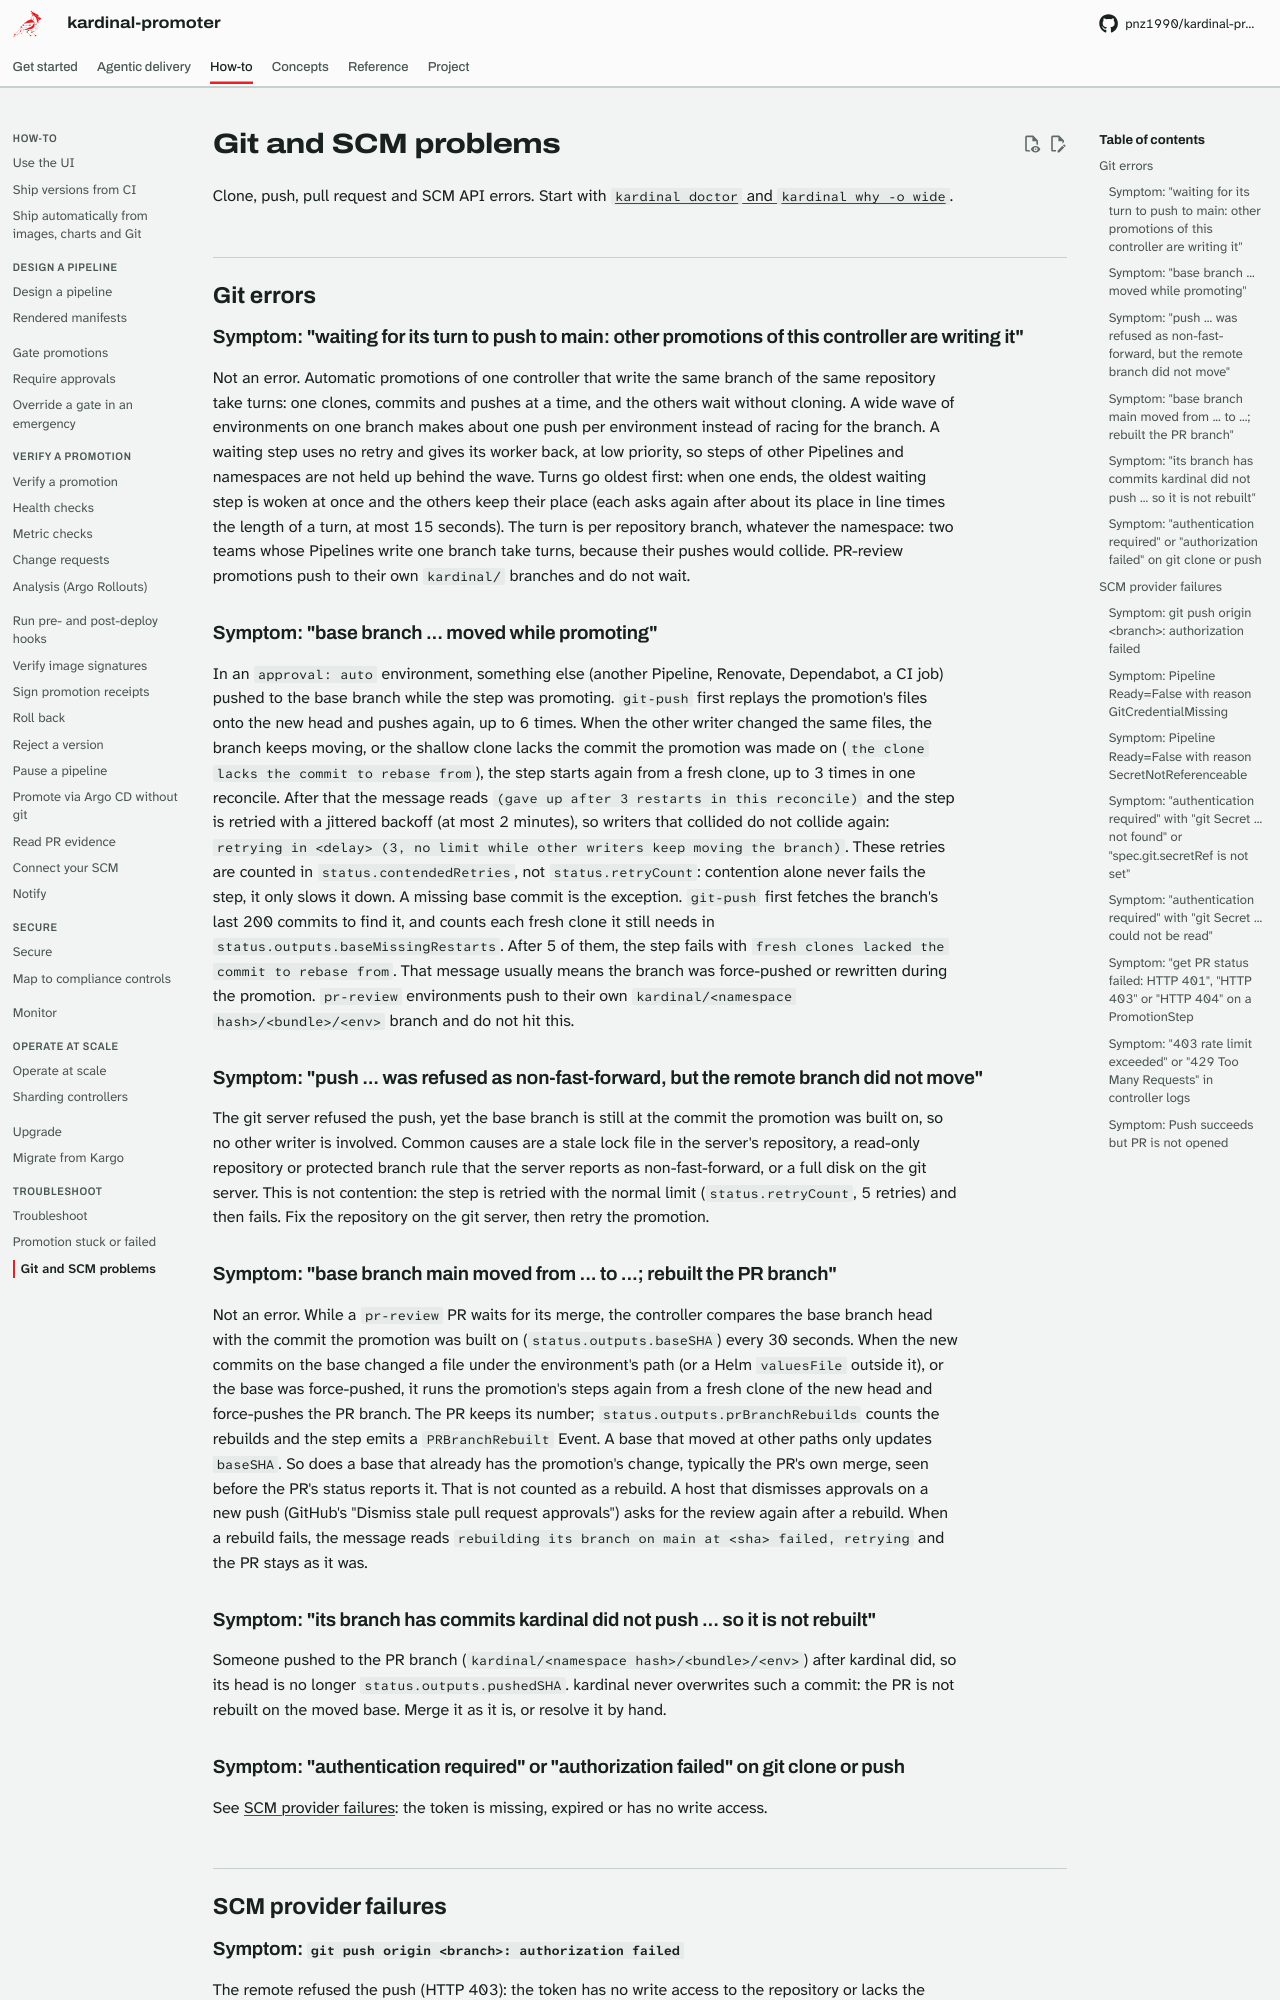

repository: pnz1990/kardinal-promoter · page: troubleshoot-git/index.html · generator: mkdocs

# Git and SCM problems

Clone, push, pull request and SCM API errors. Start with
[`kardinal doctor` and `kardinal why -o wide`](troubleshooting.md#start-here-kardinal-doctor).

## Git errors

### Symptom: "waiting for its turn to push to main: other promotions of this controller are writing it"

Not an error. Automatic promotions of one controller that write the same
branch of the same repository take turns: one clones, commits and pushes at a
time, and the others wait without cloning. A wide wave of environments
on one branch makes about one push per environment instead of racing for the
branch. A waiting step uses no retry and gives its worker back, at low priority,
so steps of other Pipelines and namespaces are not held up behind the wave. Turns go oldest first: when one ends, the oldest waiting step is woken at once
and the others keep their place (each asks again after about its place in line
times the length of a turn, at most 15 seconds). The turn is per repository
branch, whatever the namespace: two teams whose Pipelines write one branch take
turns, because their pushes would collide. PR-review promotions push to their
own `kardinal/` branches and do not wait.

### Symptom: "base branch ... moved while promoting"

In an `approval: auto` environment, something else (another Pipeline, Renovate, Dependabot, a CI job) pushed to the base branch while the step was promoting. `git-push` first replays the promotion's files onto the new head and pushes again, up to 6 times. When the other writer changed the same files, the branch keeps moving, or the shallow clone lacks the commit the promotion was made on (`the clone lacks the commit to rebase from`), the step starts again from a fresh clone, up to 3 times in one reconcile. After that the message reads `(gave up after 3 restarts in this reconcile)` and the step is retried with a jittered backoff (at most 2 minutes), so writers that collided do not collide again: `retrying in <delay> (3, no limit while other writers keep moving the branch)`. These retries are counted in `status.contendedRetries`, not `status.retryCount`: contention alone never fails the step, it only slows it down. A missing base commit is the exception. `git-push` first fetches the branch's last 200 commits to find it, and counts each fresh clone it still needs in `status.outputs.baseMissingRestarts`. After 5 of them, the step fails with `fresh clones lacked the commit to rebase from`. That message usually means the branch was force-pushed or rewritten during the promotion. `pr-review` environments push to their own `kardinal/<namespace hash>/<bundle>/<env>` branch and do not hit this.

### Symptom: "push ... was refused as non-fast-forward, but the remote branch did not move"

The git server refused the push, yet the base branch is still at the commit the promotion was built on, so no other writer is involved. Common causes are a stale lock file in the server's repository, a read-only repository or protected branch rule that the server reports as non-fast-forward, or a full disk on the git server. This is not contention: the step is retried with the normal limit (`status.retryCount`, 5 retries) and then fails. Fix the repository on the git server, then retry the promotion.

### Symptom: "base branch main moved from ... to ...; rebuilt the PR branch"

Not an error. While a `pr-review` PR waits for its merge, the controller compares the base branch head with the commit the promotion was built on (`status.outputs.baseSHA`) every 30 seconds. When the new commits on the base changed a file under the environment's path (or a Helm `valuesFile` outside it), or the base was force-pushed, it runs the promotion's steps again from a fresh clone of the new head and force-pushes the PR branch. The PR keeps its number; `status.outputs.prBranchRebuilds` counts the rebuilds and the step emits a `PRBranchRebuilt` Event. A base that moved at other paths only updates `baseSHA`. So does a base that already has the promotion's change, typically the PR's own merge, seen before the PR's status reports it. That is not counted as a rebuild. A host that dismisses approvals on a new push (GitHub's "Dismiss stale pull request approvals") asks for the review again after a rebuild. When a rebuild fails, the message reads `rebuilding its branch on main at <sha> failed, retrying` and the PR stays as it was.

### Symptom: "its branch has commits kardinal did not push ... so it is not rebuilt"

Someone pushed to the PR branch (`kardinal/<namespace hash>/<bundle>/<env>`) after kardinal did, so its head is no longer `status.outputs.pushedSHA`. kardinal never overwrites such a commit: the PR is not rebuilt on the moved base. Merge it as it is, or resolve it by hand.

### Symptom: "authentication required" or "authorization failed" on git clone or push

See [SCM provider failures](#scm-provider-failures): the token is missing, expired or has no write
access.

## SCM provider failures
